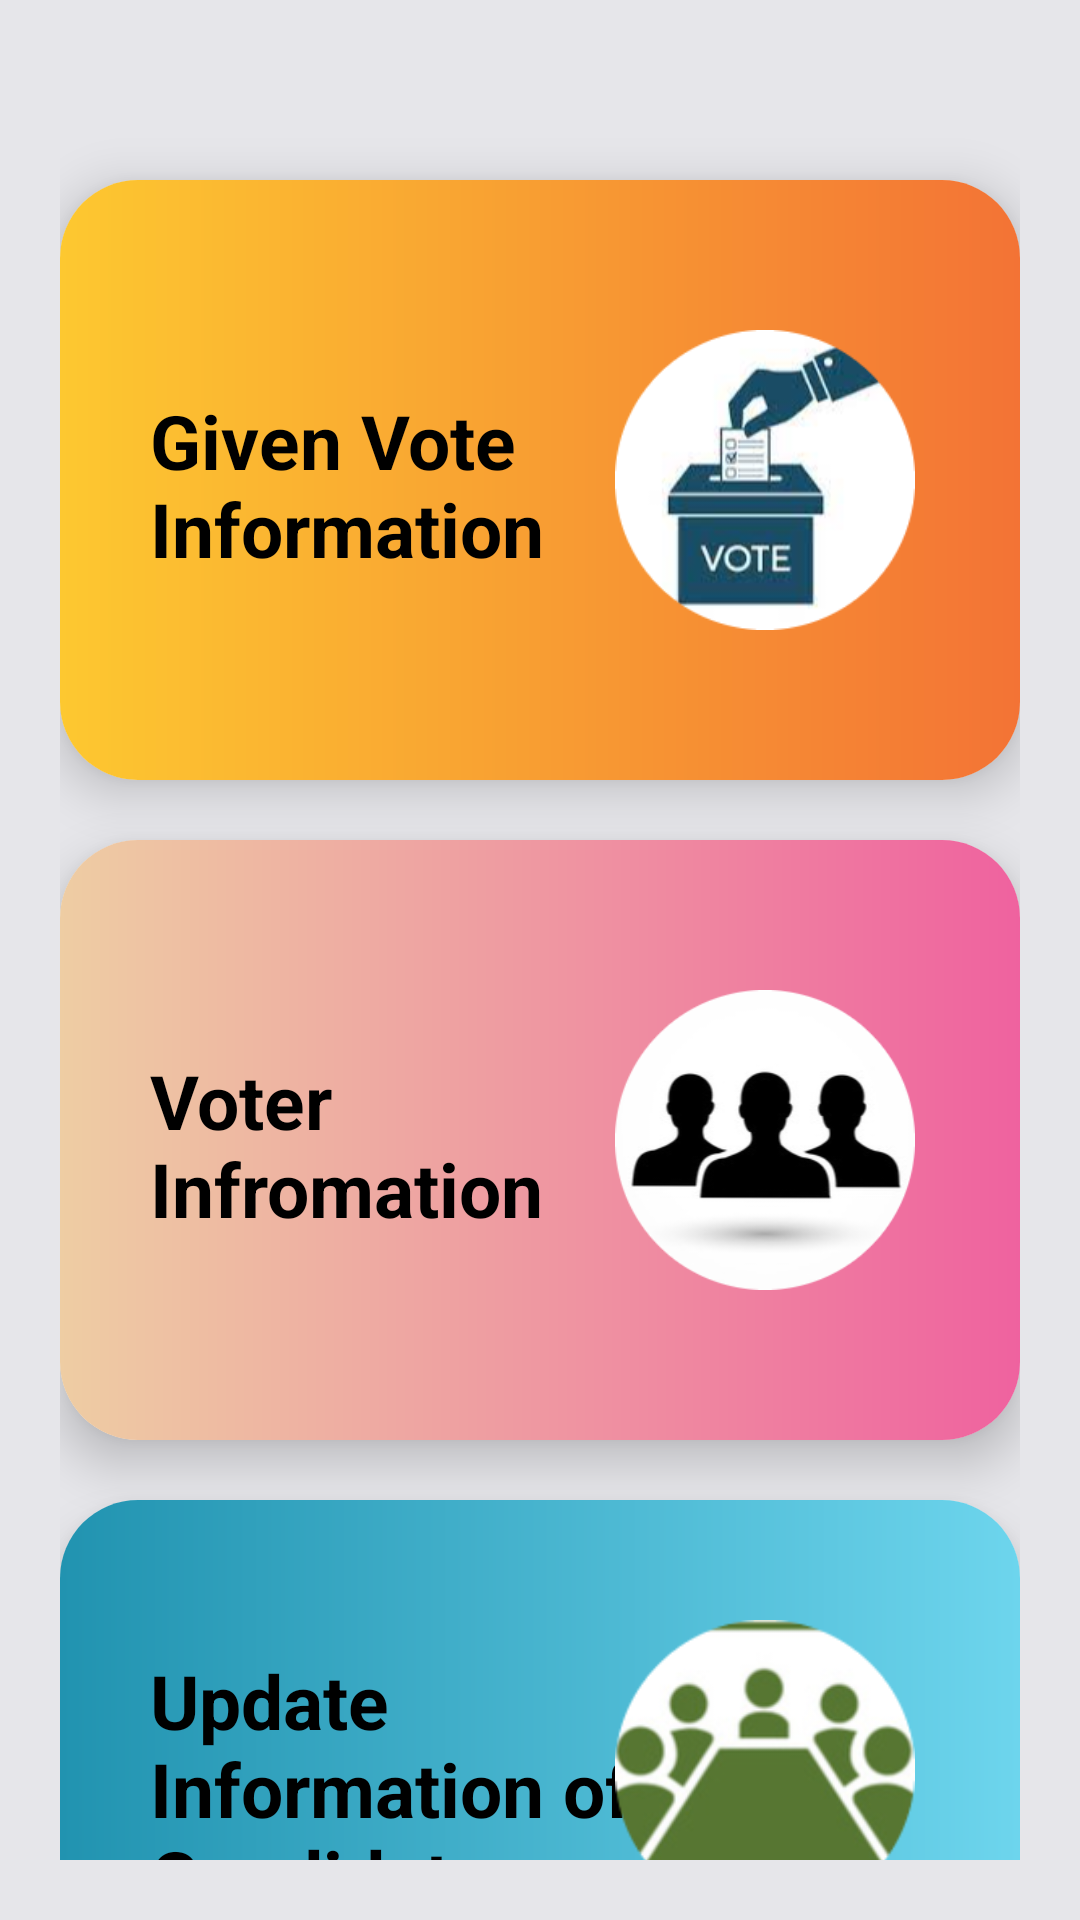

This screen was rendered from an Android layout file. Write that file and the resources it references.
<!-- AndroidManifest.xml: application theme Theme.Voting_final_year_project -->
<!-- res/layout/activity_inside_adminpanel.xml -->
<?xml version="1.0" encoding="utf-8"?>
<LinearLayout xmlns:android="http://schemas.android.com/apk/res/android"
    xmlns:app="http://schemas.android.com/apk/res-auto"
    xmlns:tools="http://schemas.android.com/tools"
    android:layout_width="match_parent"
    android:layout_height="match_parent"
    tools:context=".inside_adminpanel"
    android:orientation="vertical"
    android:padding="20dp"
    android:gravity="center"
    android:background="#e6e6ea">

    <LinearLayout
        android:layout_width="match_parent"
        android:layout_height="match_parent"
        android:layout_marginTop="20dp"
        android:orientation="vertical">

        <android.support.v7.widget.CardView
            android:id="@+id/votegiven_info"
            android:foreground="?attr/selectableItemBackground"
            android:clickable="true"
            android:layout_width="match_parent"
            android:layout_height="200dp"
            android:layout_marginTop="20dp"
            app:cardCornerRadius="26dp"
            app:cardElevation="10dp">

            <RelativeLayout
                android:layout_width="match_parent"
                android:layout_height="match_parent"
                android:background="@drawable/gradient1"
                android:padding="10dp">

                <TextView
                    android:id="@+id/t1"
                    android:layout_width="200dp"
                    android:layout_height="wrap_content"
                    android:layout_marginLeft="20dp"
                    android:layout_marginTop="60dp"
                    android:paddingTop="0dp"
                    android:text="Given Vote Information"
                    android:textColor="@color/black"
                    android:textSize="25sp"
                    android:textStyle="bold" />



                <ImageView
                    android:layout_width="150dp"
                    android:layout_height="100dp"
                    android:layout_alignParentRight="true"
                    android:layout_marginTop="40dp"
                    android:maxHeight="100dp"
                    android:src="@drawable/givenvote" />


            </RelativeLayout>

        </android.support.v7.widget.CardView>

        <android.support.v7.widget.CardView
            android:id="@+id/voter_info"
            android:foreground="?attr/selectableItemBackground"
            android:clickable="true"
            android:layout_width="match_parent"
            android:layout_height="200dp"
            android:layout_marginTop="20dp"
            app:cardCornerRadius="26dp"
            app:cardElevation="10dp">

            <RelativeLayout
                android:layout_width="match_parent"
                android:layout_height="match_parent"
                android:background="@drawable/gradient2"
                android:padding="10dp">

                <TextView
                    android:id="@+id/t2"
                    android:layout_width="150dp"
                    android:layout_height="wrap_content"
                    android:layout_marginLeft="20dp"
                    android:layout_marginTop="60dp"
                    android:paddingTop="0dp"
                    android:text="Voter Infromation"
                    android:textColor="@color/black"
                    android:textSize="25sp"
                    android:textStyle="bold" />



                <ImageView
                    android:layout_width="150dp"
                    android:layout_height="100dp"
                    android:layout_alignParentRight="true"
                    android:layout_marginTop="40dp"
                    android:layout_marginLeft="50dp"
                    android:maxHeight="100dp"
                    android:src="@drawable/votercard_modified" />


            </RelativeLayout>

        </android.support.v7.widget.CardView>
        <android.support.v7.widget.CardView
            android:id="@+id/candidate_info"
            android:foreground="?attr/selectableItemBackground"
            android:clickable="true"
            android:layout_width="match_parent"
            android:layout_height="200dp"
            android:layout_marginTop="20dp"
            app:cardCornerRadius="26dp"
            app:cardElevation="10dp">

            <RelativeLayout
                android:layout_width="match_parent"
                android:layout_height="match_parent"
                android:background="@drawable/gradient3"
                android:padding="10dp">

                <TextView
                    android:id="@+id/inside3"
                    android:layout_width="200dp"
                    android:layout_height="wrap_content"
                    android:layout_marginLeft="20dp"
                    android:layout_marginTop="40dp"
                    android:paddingTop="0dp"
                    android:text="Update Information of Candidate"
                    android:textColor="@color/black"
                    android:textSize="25sp"
                    android:textStyle="bold" />


                <ImageView
                    android:layout_width="150dp"
                    android:layout_height="100dp"
                    android:layout_alignParentRight="true"
                    android:layout_marginTop="30dp"
                    android:maxHeight="100dp"
                    android:src="@drawable/candidate" />


            </RelativeLayout>

        </android.support.v7.widget.CardView>



    </LinearLayout>

</LinearLayout>
<!-- resources referenced by this layout -->
<resources>
  <color name="black">#FF000000</color>
  <!-- drawable candidate: png bitmap (drawable-v24, 21516 bytes) -->
  <!-- drawable givenvote: jpg bitmap (drawable-v24, 29707 bytes) -->
  <!-- drawable gradient1 (drawable) -->
  <?xml version="1.0" encoding="utf-8"?>
  <shape xmlns:android="http://schemas.android.com/apk/res/android">
  
      <gradient
          android:type="linear"
          android:angle="0"
          android:startColor="#fdc830"
          android:endColor="#f37335"
  
          >
  
  
  
  
      </gradient>
  
  </shape>
  <!-- drawable gradient2 (drawable) -->
  <?xml version="1.0" encoding="utf-8"?>
  <shape xmlns:android="http://schemas.android.com/apk/res/android">
  
      <gradient
          android:type="linear"
          android:angle="0"
          android:startColor="#eecda3"
          android:endColor="#ef629f"
  
          >
  
  
  
  
      </gradient>
  
  </shape>
  <!-- drawable gradient3 (drawable) -->
  <?xml version="1.0" encoding="utf-8"?>
  <shape xmlns:android="http://schemas.android.com/apk/res/android">
  
      <gradient
          android:type="linear"
          android:angle="0"
          android:startColor="#2193b0"
          android:endColor="#6dd5ed">
  
      </gradient>
  
  
  
  
  
  
  </shape>
  <!-- drawable votercard_modified: png bitmap (drawable-v24, 18466 bytes) -->
  <style name="Theme.Voting_final_year_project" parent="Theme.AppCompat.Light.NoActionBar">
          
          <item name="colorPrimary">@color/purple_500</item>
          <item name="colorPrimaryDark">@color/purple_700</item>
          <item name="colorAccent">@color/teal_200</item>
          
      </style>
  <color name="purple_500">#FF6200EE</color>
  <color name="purple_700">#FF3700B3</color>
  <color name="teal_200">#FF03DAC5</color>
</resources>
